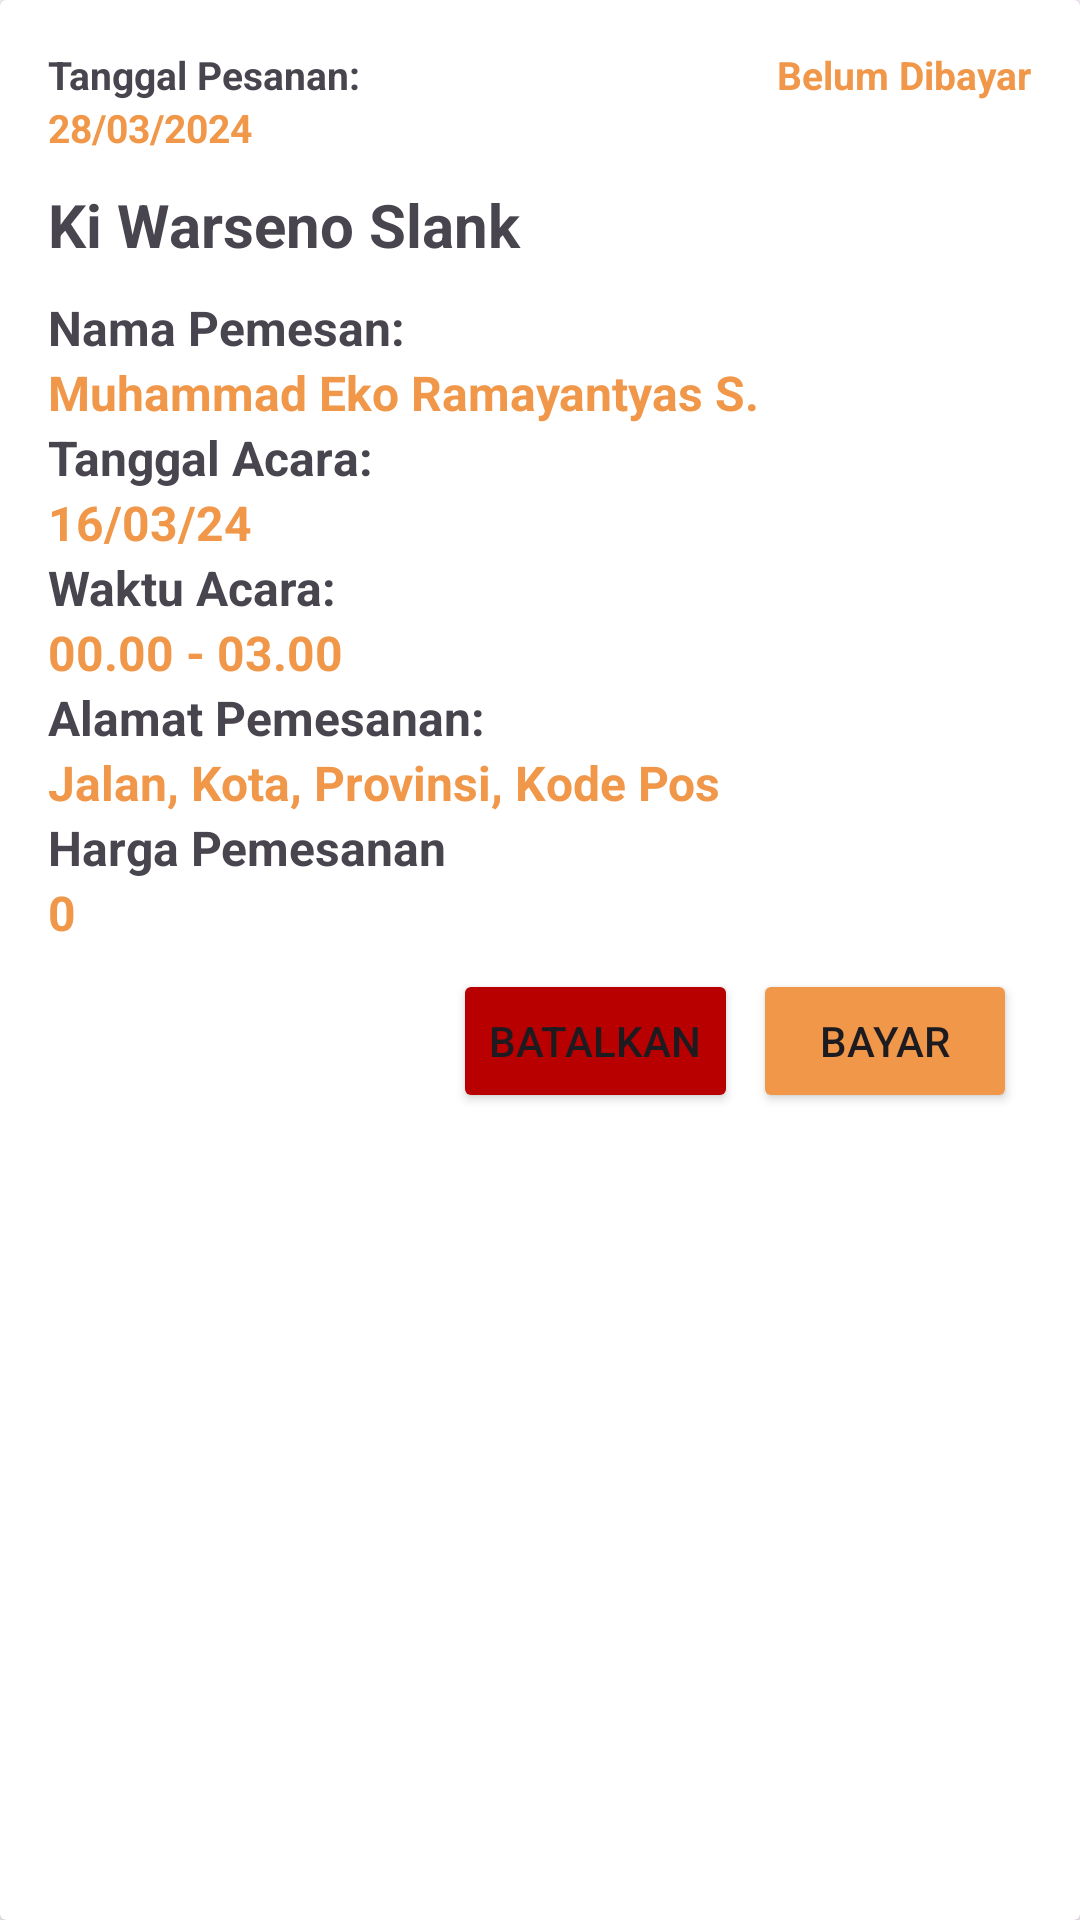

Write the Android layout XML for this screen, with the resource values it uses.
<!-- AndroidManifest.xml: application theme Theme.Wardani -->
<!-- res/layout/history_item.xml -->
<?xml version="1.0" encoding="utf-8"?>
<androidx.cardview.widget.CardView
    xmlns:android="http://schemas.android.com/apk/res/android"
    android:layout_width="match_parent"
    android:layout_height="wrap_content"
    android:layout_margin="8dp">

    <LinearLayout
        android:layout_width="match_parent"
        android:layout_height="wrap_content"
        android:orientation="vertical"
        android:padding="16dp">

        <LinearLayout
            android:layout_width="match_parent"
            android:layout_height="wrap_content"
            android:orientation="horizontal">
            <TextView
                android:id="@+id/text_order"
                android:layout_width="wrap_content"
                android:layout_height="wrap_content"
                android:layout_weight="1"
                android:text="Tanggal Pesanan: "
                android:textStyle="bold"
                android:textSize="13sp"/>
            <TextView
                android:id="@+id/history_status"
                android:layout_width="wrap_content"
                android:layout_height="wrap_content"
                android:text="Belum Dibayar"
                android:textColor="@color/background"
                android:textStyle="bold"
                android:textSize="13sp"/>

        </LinearLayout>

        <LinearLayout
            android:layout_width="match_parent"
            android:layout_height="wrap_content"
            android:orientation="horizontal">
            <TextView
                android:id="@+id/history_order"
                android:layout_width="wrap_content"
                android:layout_height="wrap_content"
                android:textColor="@color/background"
                android:text="28/03/2024"
                android:textStyle="bold"
                android:textSize="13sp"/>
        </LinearLayout>

        <TextView
            android:id="@+id/history_nama"
            android:layout_width="match_parent"
            android:layout_height="wrap_content"
            android:text="Ki Warseno Slank"
            android:textSize="20sp"
            android:textStyle="bold"
            android:layout_marginTop="10dp"/>

        <LinearLayout
            android:layout_width="match_parent"
            android:layout_height="wrap_content"
            android:orientation="vertical"
            android:layout_marginTop="10dp">

            <TextView
                android:id="@+id/text_customer"
                android:layout_width="match_parent"
                android:layout_height="wrap_content"
                android:layout_weight="1"
                android:text="Nama Pemesan: "
                android:textStyle="bold"
                android:textSize="16sp"/>

            <TextView
                android:id="@+id/history_customer"
                android:layout_width="wrap_content"
                android:layout_height="wrap_content"
                android:textColor="@color/background"
                android:text="Muhammad Eko Ramayantyas S."
                android:textStyle="bold"
                android:textSize="16sp"/>
        </LinearLayout>

        <LinearLayout
            android:layout_width="match_parent"
            android:layout_height="wrap_content"
            android:orientation="vertical">

            <TextView
                android:id="@+id/text_tanggal"
                android:layout_width="match_parent"
                android:layout_height="wrap_content"
                android:layout_weight="1"
                android:text="Tanggal Acara: "
                android:textStyle="bold"
                android:textSize="16sp"/>

            <TextView
                android:id="@+id/history_tanggal"
                android:layout_width="wrap_content"
                android:layout_height="wrap_content"
                android:textColor="@color/background"
                android:text="16/03/24"
                android:textStyle="bold"
                android:textSize="16sp"/>
        </LinearLayout>

        <LinearLayout
            android:layout_width="match_parent"
            android:layout_height="wrap_content"
            android:orientation="vertical">

            <TextView
                android:id="@+id/text_waktu"
                android:layout_width="match_parent"
                android:layout_height="wrap_content"
                android:layout_weight="1"
                android:text="Waktu Acara: "
                android:textStyle="bold"
                android:textSize="16sp"/>

            <TextView
                android:id="@+id/history_waktu"
                android:layout_width="wrap_content"
                android:layout_height="wrap_content"
                android:textColor="@color/background"
                android:text="00.00 - 03.00"
                android:textStyle="bold"
                android:textSize="16sp"/>
        </LinearLayout>

        <LinearLayout
            android:layout_width="match_parent"
            android:layout_height="wrap_content"
            android:orientation="vertical">

            <TextView
                android:id="@+id/text_detail"
                android:layout_width="match_parent"
                android:layout_height="wrap_content"
                android:text="Alamat Pemesanan: "
                android:textStyle="bold"
                android:textSize="16sp"/>

            <TextView
                android:id="@+id/history_detail"
                android:layout_width="wrap_content"
                android:layout_height="wrap_content"
                android:textColor="@color/background"
                android:text="Jalan, Kota, Provinsi, Kode Pos"
                android:textStyle="bold"
                android:textSize="16sp"/>
        </LinearLayout>

        <LinearLayout
            android:layout_width="match_parent"
            android:layout_height="wrap_content"
            android:orientation="vertical">

            <TextView
                android:id="@+id/text_harga"
                android:layout_width="match_parent"
                android:layout_height="wrap_content"
                android:layout_weight="1"
                android:text="Harga Pemesanan"
                android:textStyle="bold"
                android:textSize="16sp"/>

            <TextView
                android:id="@+id/history_harga"
                android:layout_width="wrap_content"
                android:layout_height="wrap_content"
                android:textColor="@color/background"
                android:text="0"
                android:textStyle="bold"
                android:textSize="16sp"/>
        </LinearLayout>

        <LinearLayout
            android:layout_width="match_parent"
            android:layout_height="wrap_content"
            android:orientation="horizontal"
            android:gravity="end">

            <Button
                android:id="@+id/btn_batal"
                android:layout_width="wrap_content"
                android:layout_height="wrap_content"
                android:layout_marginTop="8dp"
                android:backgroundTint="@color/red"
                android:text="Batalkan"
                android:drawableLeft="@drawable/ic_cancel"
                android:layout_marginRight="5dp"/>

            <Button
                android:id="@+id/btn_bayar"
                android:layout_width="wrap_content"
                android:layout_height="wrap_content"
                android:layout_marginTop="8dp"
                android:backgroundTint="@color/background"
                android:layout_marginRight="5dp"
                android:text="Bayar"
                android:drawableLeft="@drawable/ic_payment"/>
        </LinearLayout>
    </LinearLayout>

</androidx.cardview.widget.CardView>
<!-- resources referenced by this layout -->
<resources>
  <color name="background">#F09749</color>
  <color name="red">#B80000</color>
  <style name="Theme.Wardani" parent="Base.Theme.Wardani" />
  <style name="Base.Theme.Wardani" parent="Theme.Material3.DayNight.NoActionBar">
          
           <item name="colorPrimary">#F3B986</item>
      </style>
</resources>
